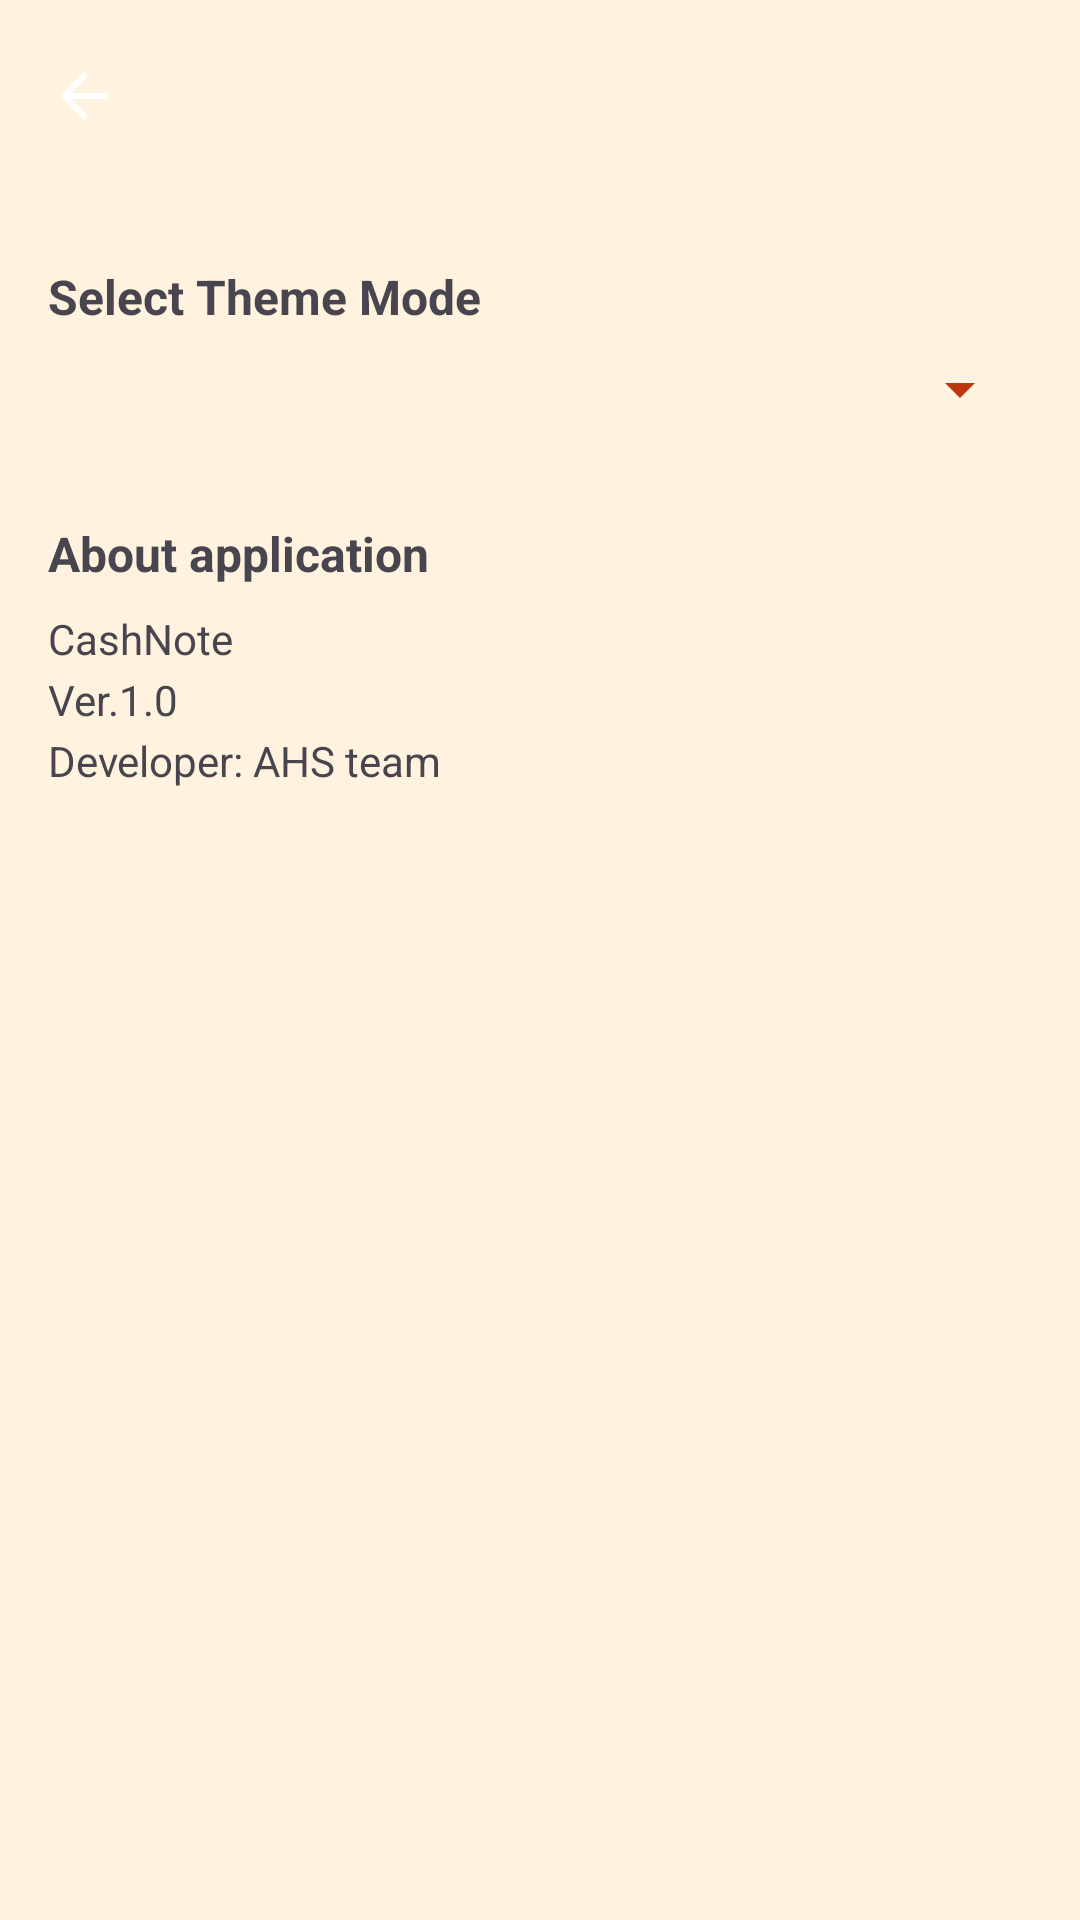

Produce the Android XML layout that renders to this screen, including the resource entries it uses.
<!-- AndroidManifest.xml: application theme Theme.CashNote -->
<!-- res/layout/activity_setting.xml -->
<?xml version="1.0" encoding="utf-8"?>
<androidx.constraintlayout.widget.ConstraintLayout
    xmlns:android="http://schemas.android.com/apk/res/android"
    xmlns:app="http://schemas.android.com/apk/res-auto"
    xmlns:tools="http://schemas.android.com/tools"
    android:id="@+id/main"
    android:layout_width="match_parent"
    android:layout_height="match_parent"
    tools:context=".ui.theme.SettingActivity"
    android:background="?android:attr/windowBackground">

    
    <com.google.android.material.appbar.MaterialToolbar
        android:id="@+id/toolbar"
        android:layout_width="0dp"
        android:layout_height="?attr/actionBarSize"
        android:background="@color/colorBackground"
        android:theme="@style/ThemeOverlay.MaterialComponents.Dark.ActionBar"
        android:titleTextColor="@color/toolbarTextColor"
        app:navigationIcon="?attr/homeAsUpIndicator"
        app:layout_constraintTop_toTopOf="parent"
        app:layout_constraintStart_toStartOf="parent"
        app:layout_constraintEnd_toEndOf="parent" />

    
    <TextView
        android:id="@+id/dark_mode_label"
        android:layout_width="0dp"
        android:layout_height="wrap_content"
        android:text="@string/dark_mode"
        android:textSize="16sp"
        android:textStyle="bold"
        app:layout_constraintTop_toBottomOf="@id/toolbar"
        app:layout_constraintStart_toStartOf="parent"
        app:layout_constraintEnd_toEndOf="parent"
        android:layout_marginTop="24dp"
        android:layout_marginStart="16dp"
        android:layout_marginEnd="16dp" />

    
    <Spinner
        android:id="@+id/theme_spinner"
        android:layout_width="0dp"
        android:layout_height="wrap_content"
        app:layout_constraintTop_toBottomOf="@id/dark_mode_label"
        app:layout_constraintStart_toStartOf="parent"
        app:layout_constraintEnd_toEndOf="parent"
        android:layout_marginTop="8dp"
        android:layout_marginStart="16dp"
        android:layout_marginEnd="16dp" />

    
    <TextView
        android:id="@+id/about_label"
        android:layout_width="0dp"
        android:layout_height="wrap_content"
        android:text="@string/about_app"
        android:textSize="16sp"
        android:textStyle="bold"
        app:layout_constraintTop_toBottomOf="@id/theme_spinner"
        app:layout_constraintStart_toStartOf="parent"
        app:layout_constraintEnd_toEndOf="parent"
        android:layout_marginTop="32dp"
        android:layout_marginStart="16dp"
        android:layout_marginEnd="16dp" />

    
    <TextView
        android:id="@+id/about_summary"
        android:layout_width="0dp"
        android:layout_height="wrap_content"
        android:text="@string/summary"
        android:textSize="14sp"
        android:lineSpacingExtra="4dp"
        app:layout_constraintTop_toBottomOf="@id/about_label"
        app:layout_constraintStart_toStartOf="parent"
        app:layout_constraintEnd_toEndOf="parent"
        android:layout_marginTop="8dp"
        android:layout_marginStart="16dp"
        android:layout_marginEnd="16dp" />
</androidx.constraintlayout.widget.ConstraintLayout>
<!-- resources referenced by this layout -->
<resources>
  <color name="colorBackground">#FFF3E0</color>
  <color name="toolbarTextColor">#000000</color>
  <string name="about_app">About application</string>
  <string name="dark_mode">Select Theme Mode</string>
  <string name="summary">CashNote\nVer.1.0\nDeveloper: AHS team</string>
  <style name="Theme.CashNote" parent="Base.Theme.CashNote" />
  <style name="Base.Theme.CashNote" parent="Theme.Material3.DayNight.NoActionBar">
          <item name="colorPrimary">@color/colorPrimary</item>
          <item name="colorPrimaryDark">@color/colorPrimaryDark</item>
          <item name="colorAccent">@color/colorAccent</item>
          <item name="android:windowBackground">@color/colorBackground</item>
          <item name="android:textColorPrimary">@color/colorOnBackground</item>
          <item name="android:textColorSecondary">@color/colorPrimaryDark</item>
      </style>
  <color name="colorPrimary">#FF7043</color>
  <color name="colorPrimaryDark">#BF360C</color>
  <color name="colorAccent">#FFCA28</color>
  <color name="colorOnBackground">#000000</color>
</resources>
